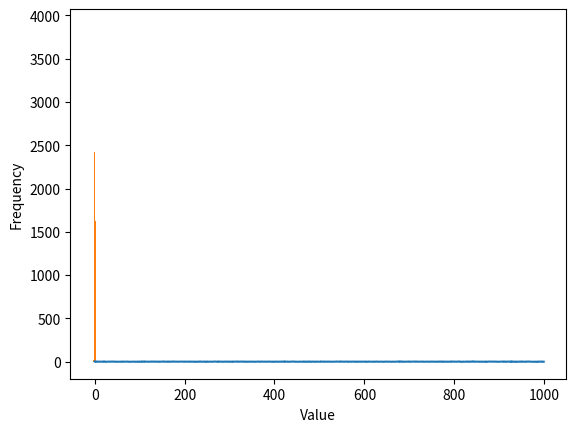

Here is the Python script that generated this plot:
import numpy as np
import matplotlib.pyplot as plt
import time


class PseudoRNG:
    def __init__(self, seed=None, a=21454747, b=578907041, c=6851689087):
        if seed is None:
            seed = time.time_ns() % c
        self._a = a
        self._b = b
        self.rand_max = self._c = c
        self._seed = seed
        self._r = self._seed

    def rand(self):
        self._r = (self._a * self._r + self._b) % self._c
        return self._r


RNG = PseudoRNG()


def rand():
    return RNG.rand()


def random():
    return RNG.rand() / RNG.rand_max


def randint(low: int, high: int):
    """high is unreachable."""
    if low >= high: raise ValueError("low should less than high.")
    return low + (RNG.rand() % (high - low))


def pseudo_gauss(mean=.0, std_deviation=1.0):
    std_gauss = np.sqrt(-2 * np.log(random())) * np.cos(2 * np.pi * random())
    return std_gauss * std_deviation + mean


def main():
    n = 1000000
    arr = np.array([pseudo_gauss(0.5) for _ in range(int(n))])
    print(f'Among {n} samples:')
    print(f'  Standard deviation: {np.std(arr):.2f}')
    print(f'  Mean: {np.mean(arr):.2f}')
    plt.plot(arr[:1000])
    plt.xlabel('Time step (first 1000 numbers)')
    plt.ylabel('Value')
    plt.show()
    plt.hist(arr, bins=1000)
    plt.xlabel('Value')
    plt.ylabel('Frequency')
    plt.show()


if __name__ == '__main__':
    main()
